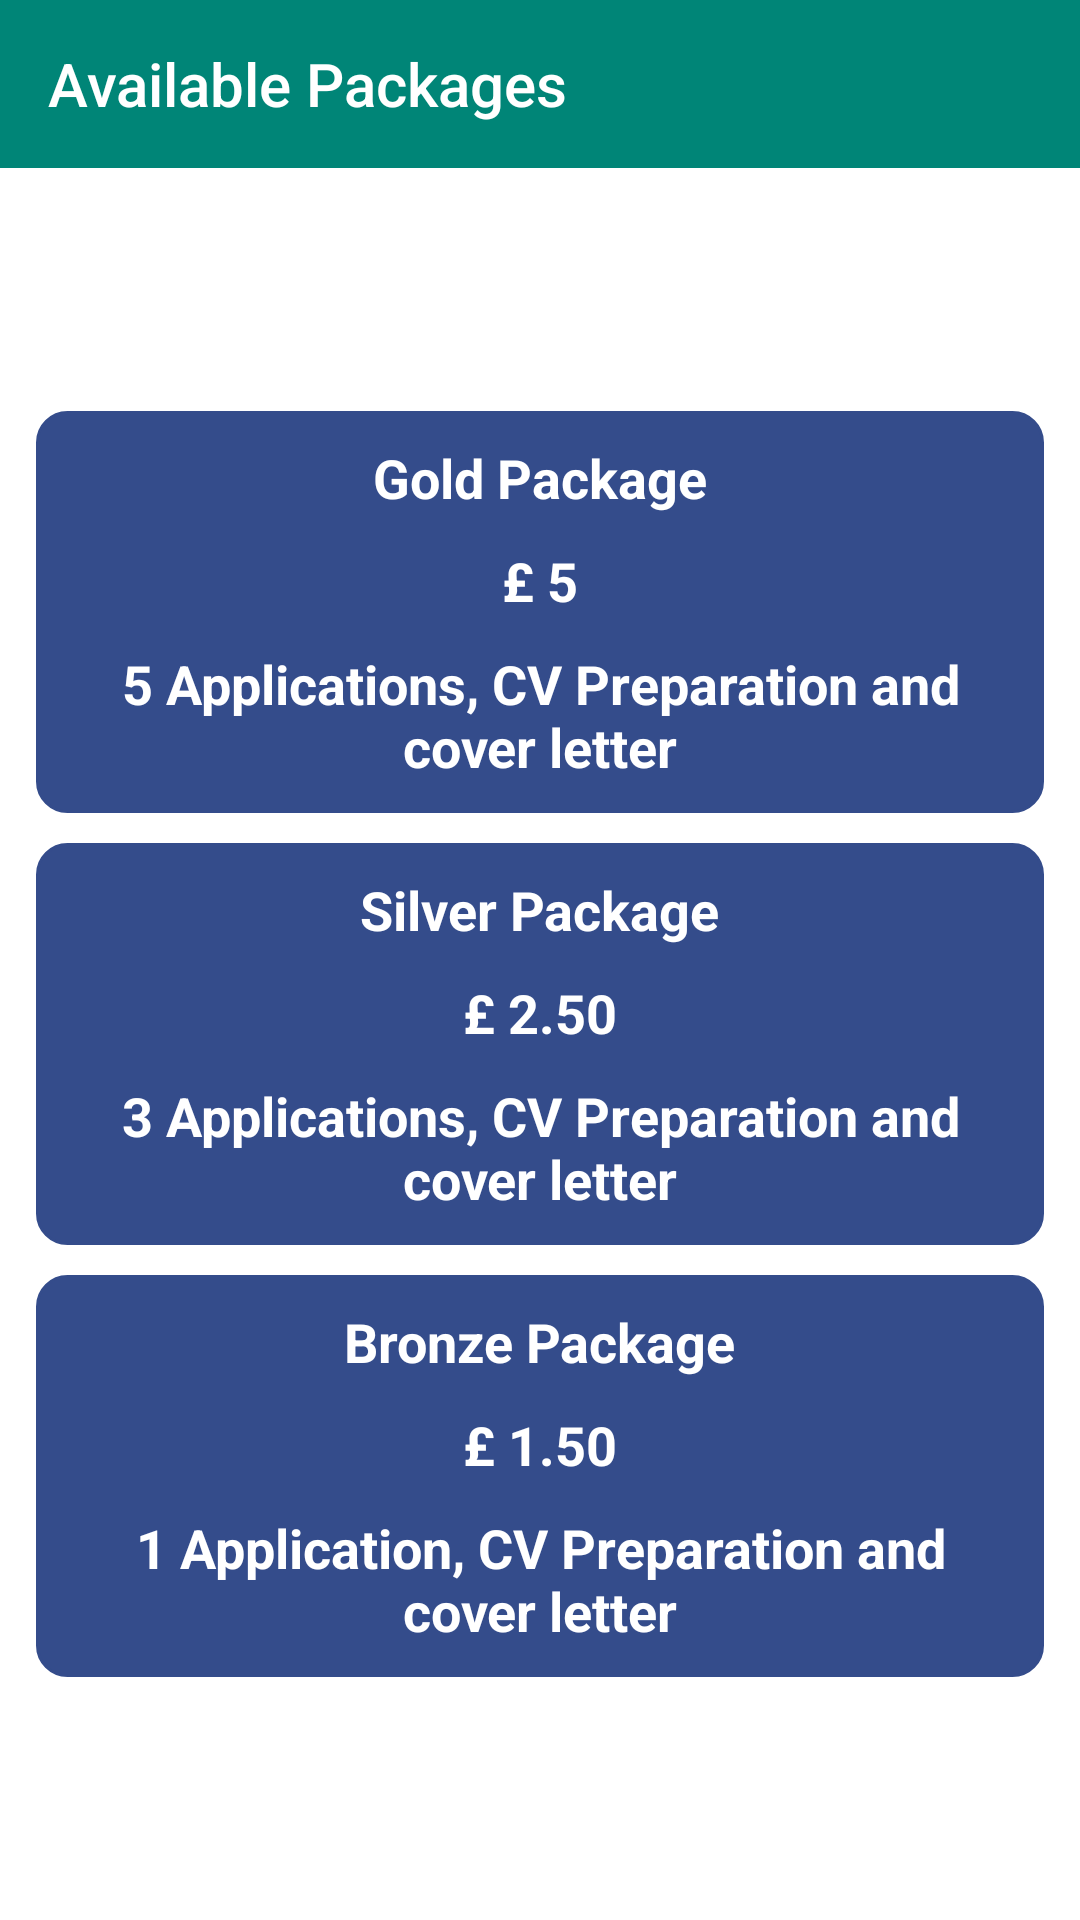

This screen was rendered from an Android layout file. Write that file and the resources it references.
<!-- AndroidManifest.xml: application theme AppTheme -->
<!-- res/layout/activity_payment_packages.xml -->
<?xml version="1.0" encoding="utf-8"?>
<LinearLayout xmlns:android="http://schemas.android.com/apk/res/android"
    xmlns:app="http://schemas.android.com/apk/res-auto"
    xmlns:tools="http://schemas.android.com/tools"
    android:layout_width="match_parent"
    android:layout_height="match_parent"
    android:background="@color/whitecolor"
    android:orientation="vertical"
    tools:context=".PaymentPackagesActivity">

    <com.google.android.material.appbar.AppBarLayout
        android:layout_width="match_parent"
        android:layout_height="wrap_content"
        android:theme="@style/ThemeOverlay.AppCompat.Dark.ActionBar">

        <androidx.appcompat.widget.Toolbar
            android:id="@+id/toolbar"
            android:layout_width="match_parent"
            android:layout_height="?attr/actionBarSize"
            android:background="?attr/colorPrimary"
            app:popupTheme="@style/ThemeOverlay.AppCompat.Light">

            <LinearLayout
                android:layout_width="match_parent"
                android:layout_height="match_parent"
                android:gravity="center_vertical"
                android:orientation="horizontal">

                <TextView
                    style="@style/TextAppearance.AppCompat.Widget.ActionBar.Title"
                    android:layout_width="wrap_content"
                    android:layout_height="wrap_content"
                    android:text="Available Packages"
                    android:textColor="#FFFFFF" />
            </LinearLayout>
        </androidx.appcompat.widget.Toolbar>

    </com.google.android.material.appbar.AppBarLayout>

    <LinearLayout
        android:layout_width="match_parent"
        android:layout_height="match_parent"
        android:gravity="center"

        android:orientation="vertical"
        android:padding="12dp">

        <LinearLayout
            android:layout_width="match_parent"
            android:layout_height="wrap_content"
            android:background="@drawable/filled_dark_blue"
            android:gravity="center"
            android:onClick="goldPackageClicked"
            android:orientation="vertical"
            android:padding="10dp">

            <TextView
                android:layout_width="wrap_content"
                android:layout_height="wrap_content"
                android:text="Gold Package"
                android:textColor="@color/whitecolor"
                android:textSize="18sp"
                android:textStyle="bold" />

            <TextView
                android:layout_width="wrap_content"
                android:layout_height="wrap_content"
                android:layout_marginTop="10dp"
                android:text="£ 5"
                android:textColor="@color/whitecolor"
                android:textSize="18sp"
                android:textStyle="bold" />

            <TextView
                android:layout_width="wrap_content"
                android:layout_height="wrap_content"
                android:layout_marginTop="10dp"
                android:gravity="center_horizontal"
                android:text="5 Applications, CV Preparation and cover letter"
                android:textAlignment="center"
                android:textColor="@color/whitecolor"
                android:textSize="18sp"
                android:textStyle="bold" />

        </LinearLayout>

        <LinearLayout
            android:layout_width="match_parent"
            android:layout_height="wrap_content"
            android:layout_marginTop="10dp"
            android:background="@drawable/filled_dark_blue"
            android:gravity="center"
            android:onClick="silverPackageClicked"
            android:orientation="vertical"
            android:padding="10dp">

            <TextView
                android:layout_width="wrap_content"
                android:layout_height="wrap_content"
                android:text="Silver Package"
                android:textColor="@color/whitecolor"
                android:textSize="18sp"
                android:textStyle="bold" />

            <TextView
                android:layout_width="wrap_content"
                android:layout_height="wrap_content"
                android:layout_marginTop="10dp"
                android:text="£ 2.50"
                android:textColor="@color/whitecolor"
                android:textSize="18sp"
                android:textStyle="bold" />

            <TextView
                android:layout_width="wrap_content"
                android:layout_height="wrap_content"
                android:layout_marginTop="10dp"
                android:gravity="center_horizontal"
                android:text="3 Applications, CV Preparation and cover letter"
                android:textAlignment="center"
                android:textColor="@color/whitecolor"
                android:textSize="18sp"
                android:textStyle="bold" />

        </LinearLayout>

        <LinearLayout
            android:layout_width="match_parent"
            android:layout_height="wrap_content"
            android:layout_marginTop="10dp"
            android:background="@drawable/filled_dark_blue"
            android:gravity="center"
            android:onClick="bronzePackageClicked"
            android:orientation="vertical"
            android:padding="10dp">

            <TextView
                android:layout_width="wrap_content"
                android:layout_height="wrap_content"
                android:text="Bronze Package"
                android:textColor="@color/whitecolor"
                android:textSize="18sp"
                android:textStyle="bold" />

            <TextView
                android:layout_width="wrap_content"
                android:layout_height="wrap_content"
                android:layout_marginTop="10dp"
                android:text="£ 1.50"
                android:textColor="@color/whitecolor"
                android:textSize="18sp"
                android:textStyle="bold" />

            <TextView
                android:layout_width="wrap_content"
                android:layout_height="wrap_content"
                android:layout_marginTop="10dp"
                android:gravity="center_horizontal"
                android:text="1 Application, CV Preparation and cover letter"
                android:textAlignment="center"
                android:textColor="@color/whitecolor"
                android:textSize="18sp"
                android:textStyle="bold" />

        </LinearLayout>

    </LinearLayout>
</LinearLayout>
<!-- resources referenced by this layout -->
<resources>
  <color name="whitecolor">#FFFFFF</color>
  <!-- drawable filled_dark_blue (drawable) -->
  <?xml version="1.0" encoding="utf-8"?>
  <selector xmlns:android="http://schemas.android.com/apk/res/android">
      <item android:state_pressed="true">
          <shape>
              <stroke android:width="1dp" android:color="#FFFFFF" />
              <corners android:radius="10dp" />
              <solid android:color="#D0344C8B" />
          </shape>
      </item>
  
      <item>
          <shape>
              <stroke android:width="1dp" android:color="#344C8B" />
              <corners android:radius="10dp" />
              <solid android:color="#344C8B" />
          </shape>
      </item>
  </selector>
  <style name="AppTheme" parent="Theme.AppCompat.Light.NoActionBar">
          
          <item name="colorPrimary">@color/colorPrimary</item>
          <item name="colorPrimaryDark">@color/colorPrimaryDark</item>
          <item name="colorAccent">@color/colorAccent</item>
      </style>
  <color name="colorPrimary">#008577</color>
  <color name="colorPrimaryDark">#00574B</color>
  <color name="colorAccent">#D81B60</color>
</resources>
